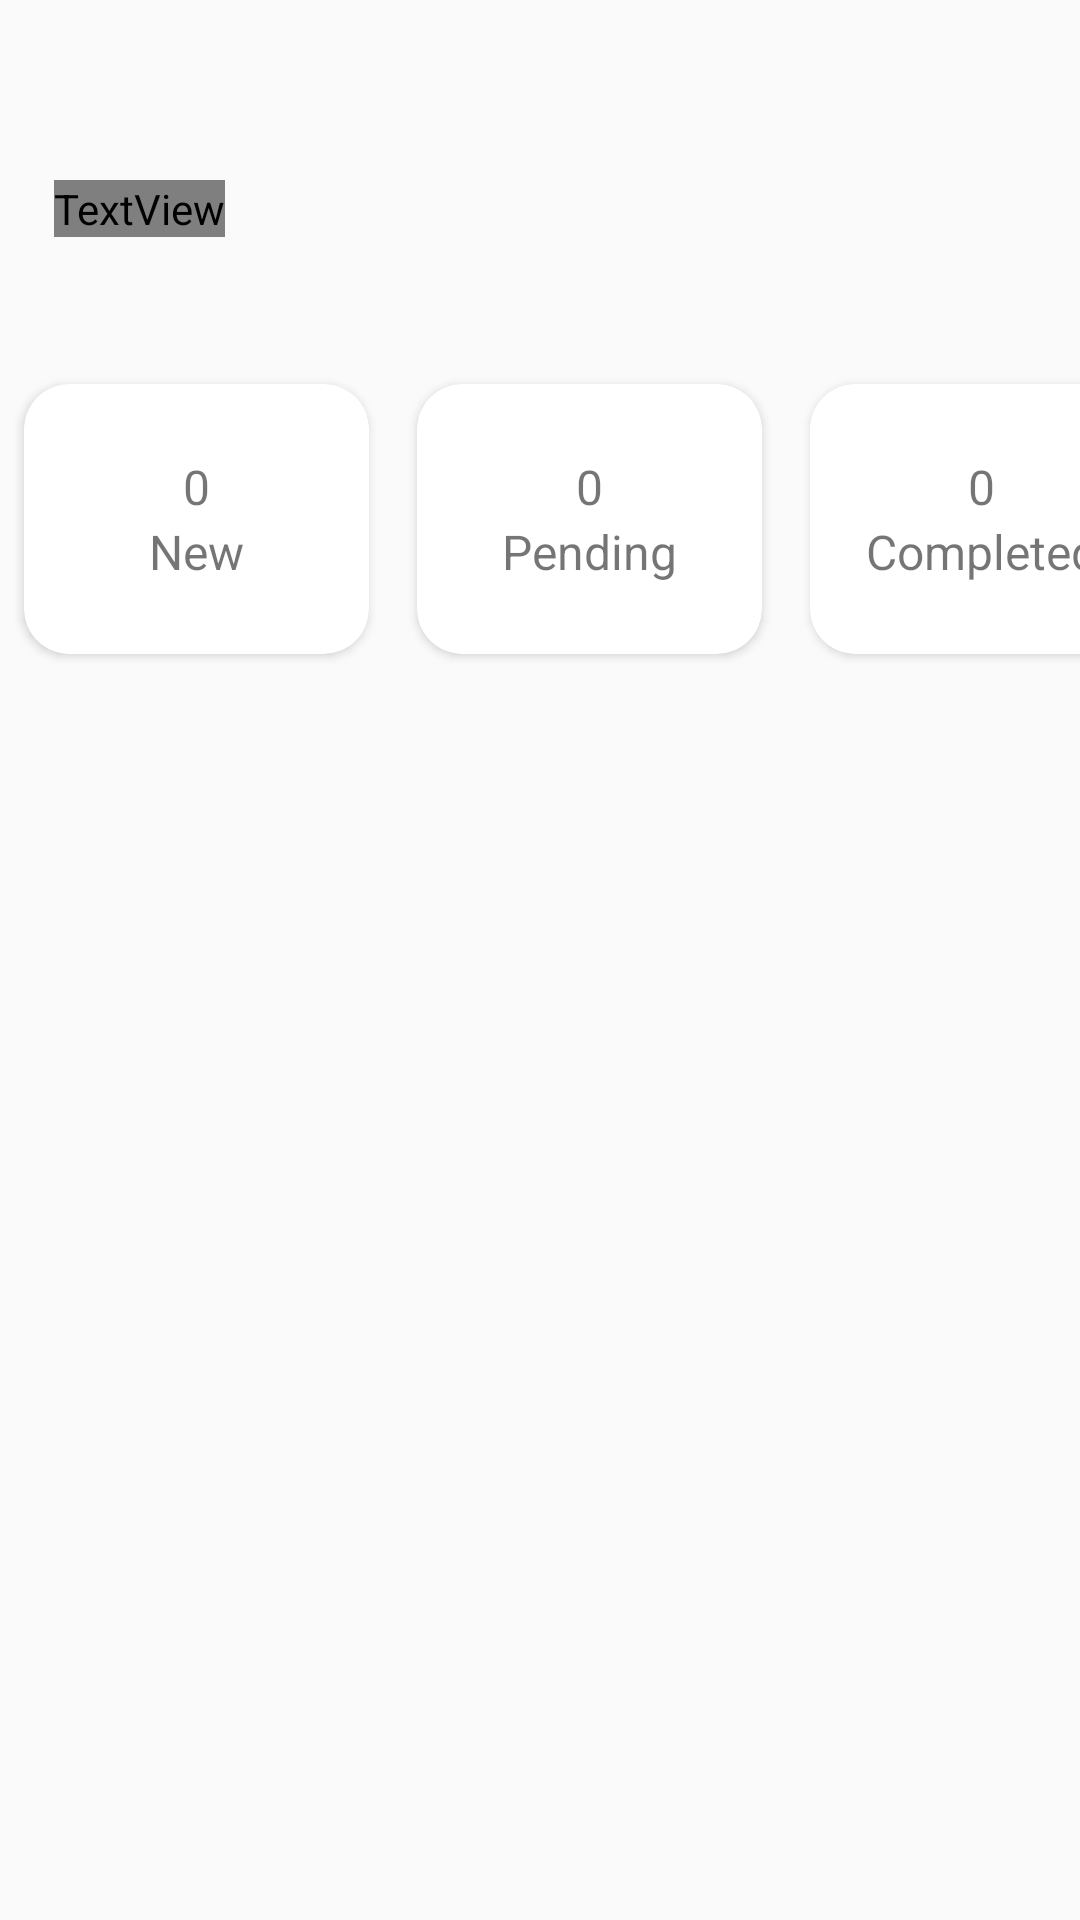

Here is an Android app screen rendered from its layout file. Give the layout XML and the strings, colors and styles it references.
<!-- AndroidManifest.xml: application theme Theme.FoodScape -->
<!-- res/layout/fragment_ngo_new.xml -->
<?xml version="1.0" encoding="utf-8"?>
<FrameLayout xmlns:android="http://schemas.android.com/apk/res/android"
    xmlns:tools="http://schemas.android.com/tools"
    android:layout_width="match_parent"
    android:layout_height="match_parent"
    xmlns:app="http://schemas.android.com/apk/res-auto"
    tools:context=".NgoNewFragment"
    android:background="@drawable/profilebkg">

    <TextView
        android:id="@+id/requeststatus"
        android:layout_width="wrap_content"
        android:layout_height="wrap_content"
        android:layout_marginStart="18dp"
        android:layout_marginTop="60dp"
        android:fontFamily="@font/inter"
        android:text="@string/request_status"
        android:textColor="@color/white"
        android:textSize="20sp"
        android:textStyle="bold"
        tools:ignore="TextContrastCheck" />

    <GridLayout
        android:id="@+id/gridLayout"
        android:layout_width="wrap_content"
        android:layout_height="wrap_content"
        android:columnCount="3"
        android:layout_marginVertical="120dp">

        <androidx.cardview.widget.CardView
            android:id="@+id/neworders"
            android:layout_width="115dp"
            android:layout_height="90dp"
            app:cardCornerRadius="15dp"
            android:layout_row="0"
            android:layout_column="0"
            android:layout_gravity="bottom"
            android:layout_margin="8dp"
            android:layout_marginStart="8dp"
            android:layout_marginTop="8dp"
            android:layout_marginEnd="8dp"
            android:layout_marginBottom="8dp">

            <LinearLayout
                android:layout_width="wrap_content"
                android:layout_height="wrap_content"
                android:layout_gravity="center_vertical|center_horizontal"
                android:gravity="center"
                android:orientation="vertical">

                <TextView
                    android:id="@+id/new_count"
                    android:layout_width="wrap_content"
                    android:layout_height="wrap_content"
                    android:text="0"
                    android:textSize="16sp" />

                <TextView
                    android:layout_width="wrap_content"
                    android:layout_height="wrap_content"
                    android:text="@string/new1"
                    android:textAlignment="center"
                    android:textSize="16sp" />

            </LinearLayout>
        </androidx.cardview.widget.CardView>

        <androidx.cardview.widget.CardView
            android:id="@+id/pendingorders"
            android:layout_width="115dp"
            android:layout_height="90dp"
            app:cardCornerRadius="15dp"
            android:layout_row="0"
            android:layout_column="1"
            android:layout_gravity="bottom"
            android:layout_margin="8dp">

            <LinearLayout
                android:layout_width="wrap_content"
                android:layout_height="wrap_content"
                android:layout_gravity="center_vertical|center_horizontal"
                android:gravity="center"
                android:orientation="vertical">

                <TextView
                    android:id="@+id/pending_count"
                    android:layout_width="wrap_content"
                    android:layout_height="wrap_content"
                    android:text="0"
                    android:textSize="16sp" />

                <TextView
                    android:layout_width="wrap_content"
                    android:layout_height="wrap_content"
                    android:text="@string/pending"
                    android:textAlignment="center"
                    android:textSize="16sp" />

            </LinearLayout>
        </androidx.cardview.widget.CardView>

        <androidx.cardview.widget.CardView
            android:id="@+id/completedorders"
            android:layout_width="115dp"
            android:layout_height="90dp"
            app:cardCornerRadius="15dp"
            android:layout_row="0"
            android:layout_column="2"
            android:layout_gravity="bottom"
            android:layout_margin="8dp">

            <LinearLayout
                android:layout_width="wrap_content"
                android:layout_height="wrap_content"
                android:layout_gravity="center_vertical|center_horizontal"
                android:gravity="center"
                android:orientation="vertical">

                <TextView
                    android:id="@+id/completed_count"
                    android:layout_width="wrap_content"
                    android:layout_height="wrap_content"
                    android:text="0"
                    android:textSize="16sp" />

                <TextView
                    android:layout_width="wrap_content"
                    android:layout_height="wrap_content"
                    android:text="@string/completed"
                    android:textAlignment="center"
                    android:textSize="16sp" />

            </LinearLayout>
        </androidx.cardview.widget.CardView>
    </GridLayout>
    
    <androidx.recyclerview.widget.RecyclerView
        android:layout_width="match_parent"
        android:layout_height="410dp"
        android:id="@+id/newdatarecyclerview"
        android:scrollbars="vertical"
        android:layout_marginTop="255dp"
        tools:listitem="@layout/ngo_new_item"/>

    <Button
        android:id="@+id/confirmbtn"
        android:layout_width="200dp"
        android:layout_height="70dp"
        android:layout_marginTop="660dp"
        android:layout_marginLeft="100dp"
        android:background="@drawable/btn_first"
        android:text="Confirm"
        android:textSize="22dp"
        android:textColor="@color/white"/>

</FrameLayout>
<!-- res/layout/ngo_new_item.xml (included above) -->
<?xml version="1.0" encoding="utf-8"?>
<androidx.cardview.widget.CardView xmlns:android="http://schemas.android.com/apk/res/android"
    android:layout_width="match_parent"
    android:layout_height="wrap_content"
    xmlns:app="http://schemas.android.com/apk/res-auto"
    android:id="@+id/recCard"
    android:layout_marginStart="12dp"
    android:layout_marginEnd="12dp"
    android:layout_marginHorizontal="10dp"
    android:layout_marginVertical="10dp"
    app:cardCornerRadius="20dp"
    app:cardElevation="8dp">

    <RelativeLayout
        android:layout_width="match_parent"
        android:layout_height="wrap_content"
        android:background="@color/background">

        <com.google.android.material.imageview.ShapeableImageView
            android:id="@+id/foodicon"
            android:layout_width="60dp"
            android:layout_height="60dp"
            android:src="@drawable/bowl_food_solid"
            android:layout_marginStart="10dp"
            android:layout_marginBottom="10dp"
            android:layout_marginTop="10dp"
            android:scaleType="centerCrop"
            app:shapeAppearanceOverlay="@style/roundedImageView"/>

        <TextView
            android:id="@+id/dish"
            android:layout_width="wrap_content"
            android:layout_height="wrap_content"
            android:layout_marginStart="20dp"
            android:layout_marginTop="10dp"
            android:layout_toEndOf="@id/foodicon"
            android:text="Dish:-"
            android:textColor="@color/lavendar"
            android:textSize="16sp"
            android:maxLines="1"/>
        <TextView
            android:id="@+id/dishname"
            android:layout_width="wrap_content"
            android:layout_height="wrap_content"
            android:layout_marginStart="5dp"
            android:layout_marginTop="10dp"
            android:layout_toEndOf="@id/dish"
            android:text="Biryani"
            android:textColor="@color/lavendar"
            android:textSize="16sp"
            android:maxLines="1"/>

        <TextView
            android:id="@+id/serves"
            android:layout_width="wrap_content"
            android:layout_height="wrap_content"
            android:text="Serves:-"
            android:textColor="@color/lavendar"
            android:textSize="16sp"
            android:layout_toEndOf="@id/foodicon"
            android:layout_below="@id/dish"
            android:layout_marginStart="20dp"
            android:maxLines="1"/>
        <TextView
            android:id="@+id/foodserves"
            android:layout_width="wrap_content"
            android:layout_height="wrap_content"
            android:text="2"
            android:textColor="@color/lavendar"
            android:textSize="16sp"
            android:layout_toEndOf="@id/serves"
            android:layout_below="@id/dish"
            android:layout_marginStart="5dp"
            android:maxLines="1"/>

        <TextView
            android:id="@+id/foodcount"
            android:layout_width="wrap_content"
            android:layout_height="wrap_content"
            android:text="Person"
            android:textColor="@color/lavendar"
            android:textSize="16sp"
            android:layout_toEndOf="@id/foodserves"
            android:layout_below="@id/dish"
            android:layout_marginStart="5dp"
            android:maxLines="1"/>

        <TextView
            android:id="@+id/location"
            android:layout_width="wrap_content"
            android:layout_height="wrap_content"
            android:text="Location:-"
            android:textColor="@color/lavendar"
            android:textSize="16sp"
            android:layout_toEndOf="@id/foodicon"
            android:layout_below="@id/serves"
            android:layout_marginStart="20dp"
            android:maxLines="1"/>
        <TextView
            android:id="@+id/foodlocation"
            android:layout_width="wrap_content"
            android:layout_height="wrap_content"
            android:text="Maruti Mandir"
            android:textColor="@color/lavendar"
            android:textSize="16sp"
            android:layout_toEndOf="@id/location"
            android:layout_below="@id/serves"
            android:layout_marginStart="5dp"
            android:maxLines="1"/>

    </RelativeLayout>

</androidx.cardview.widget.CardView>
<!-- resources referenced by this layout -->
<resources>
  <color name="background">#F1F2FA</color>
  <color name="lavendar">#8692F7</color>
  <color name="white">#FFFFFFFF</color>
  <!-- drawable bowl_food_solid (drawable) -->
  <vector xmlns:android="http://schemas.android.com/apk/res/android"
      android:width="512dp"
      android:height="512dp"
      android:viewportWidth="512"
      android:viewportHeight="512">
    <path
        android:fillColor="#8692F7"
        android:pathData="M0,192c0,-35.3 28.7,-64 64,-64c0.5,0 1.1,0 1.6,0C73,91.5 105.3,64 144,64c15,0 29,4.1 40.9,11.2C198.2,49.6 225.1,32 256,32s57.8,17.6 71.1,43.2C339,68.1 353,64 368,64c38.7,0 71,27.5 78.4,64c0.5,0 1.1,0 1.6,0c35.3,0 64,28.7 64,64c0,11.7 -3.1,22.6 -8.6,32L8.6,224C3.1,214.6 0,203.7 0,192zM0,283.4C0,268.3 12.3,256 27.4,256L484.6,256c15.1,0 27.4,12.3 27.4,27.4c0,70.5 -44.4,130.7 -106.7,154.1L403.5,452c-2,16 -15.6,28 -31.8,28L140.2,480c-16.1,0 -29.8,-12 -31.8,-28l-1.8,-14.4C44.4,414.1 0,353.9 0,283.4z"/>
  </vector>
  <!-- drawable btn_first (drawable) -->
  <?xml version="1.0" encoding="utf-8"?>
  <shape xmlns:android="http://schemas.android.com/apk/res/android"
      android:shape="rectangle">
      <solid android:color="@color/lavendar"/>
      <corners android:radius="50dp"/>
  
  </shape>
  <string name="completed">Completed</string>
  <string name="new1">New</string>
  <string name="pending">Pending</string>
  <string name="request_status">Request Status</string>
  <style name="roundedImageView">
          <item name="cornerFamily">rounded</item>
          <item name="cornerSize">50%</item>
      </style>
  <style name="Theme.FoodScape" parent="Base.Theme.FoodScape" />
  <style name="Base.Theme.FoodScape" parent="Theme.AppCompat.DayNight.NoActionBar">
          
          
      </style>
</resources>
